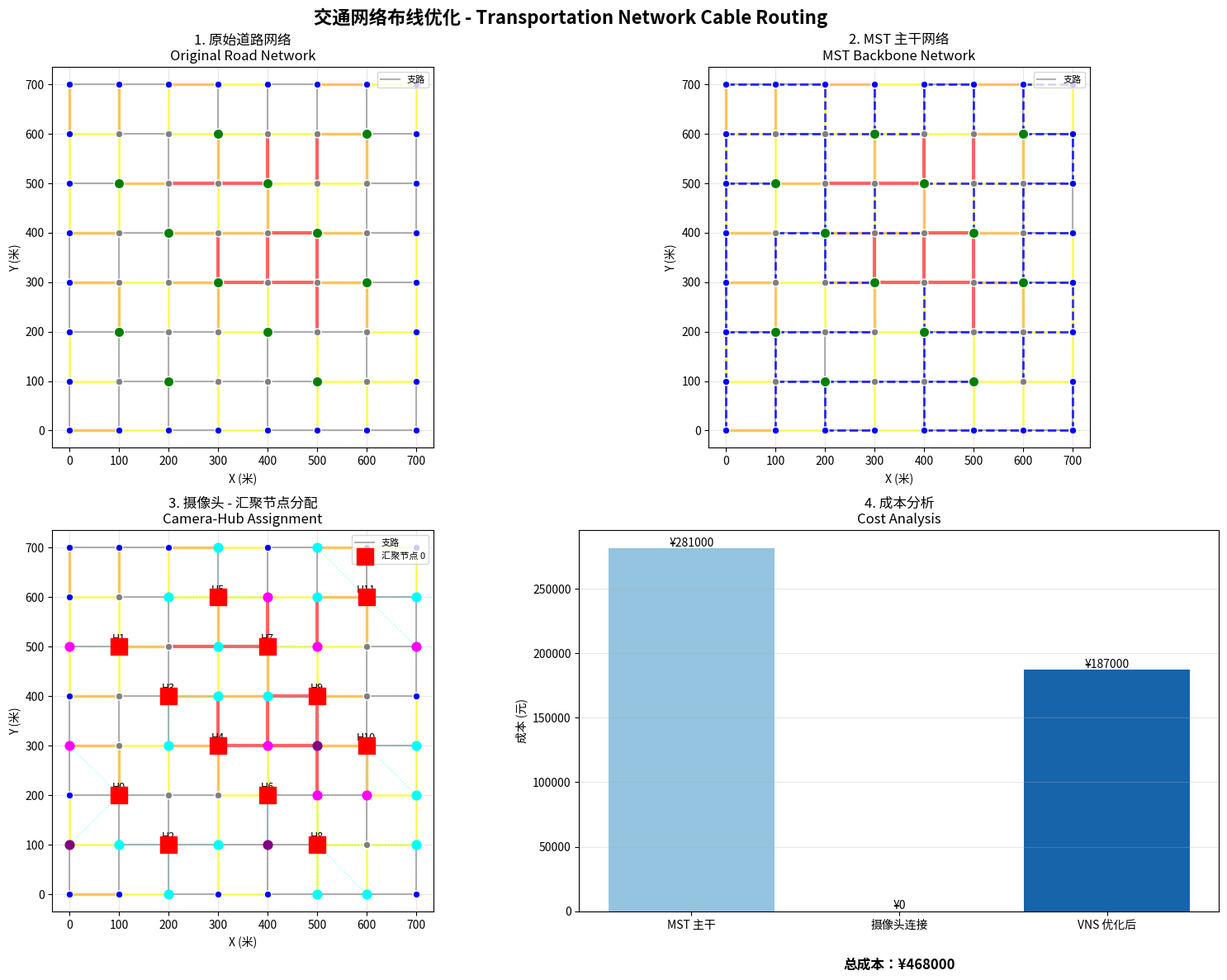

Reproduce this figure in Python. (Note: this script raises an exception after producing the figure.)
#!/usr/bin/env python3
# -*- coding: utf-8 -*-
"""
交通网络布线优化案例
Transportation Network Cable Routing Optimization

场景：城市交通监控与通信网络布线
- 沿道路网络部署摄像头和通信节点
- 最小化布线成本
- 满足覆盖和连通性约束
- 考虑交通流量和施工难度

作者：智子 (Sophon)
日期：2026-03-23
"""

import numpy as np
import matplotlib.pyplot as plt
import networkx as nx
from dataclasses import dataclass, field
from typing import List, Dict, Tuple, Optional
from enum import Enum
import random


# ============================================================================
# 数据类定义
# ============================================================================

class RoadType(Enum):
    """道路类型"""
    HIGHWAY = "高速公路"  # 施工难度大，成本高
    MAIN_ROAD = "主干道"  # 中等难度
    SECONDARY = "次干道"  # 较低难度
    BRANCH = "支路"  # 施工容易


@dataclass
class Intersection:
    """交叉路口节点"""
    id: int
    x: float
    y: float
    type: str = "normal"  # normal/hub/terminal
    traffic_flow: float = 1.0  # 交通流量系数 (0.5-2.0)
    
    def distance_to(self, other: 'Intersection') -> float:
        """计算到另一个路口的距离"""
        return np.sqrt((self.x - other.x)**2 + (self.y - other.y)**2)


@dataclass
class RoadSegment:
    """道路段"""
    id: int
    from_node: int
    to_node: int
    road_type: RoadType
    length: float
    construction_difficulty: float = 1.0  # 施工难度系数
    
    def get_cable_cost(self, cable_type: str = "standard") -> float:
        """计算电缆铺设成本"""
        base_costs = {
            "standard": 50.0,   # 标准电缆 (元/米)
            "fiber": 120.0,     # 光纤
            "heavy": 80.0       # 重型电缆
        }
        base_cost = base_costs.get(cable_type, 50.0)
        # 成本 = 基础成本 × 长度 × 施工难度 × 交通流量影响
        return base_cost * self.length * self.construction_difficulty


@dataclass
class CameraNode:
    """监控摄像头节点"""
    id: int
    intersection_id: int
    camera_type: str = "HD"  # HD/4K/PTZ
    priority: int = 1  # 优先级 1-5
    coverage_radius: float = 50.0  # 覆盖半径 (米)


@dataclass
class CommunicationHub:
    """通信汇聚节点"""
    id: int
    intersection_id: int
    capacity: int = 10  # 最大连接摄像头数
    connected_cameras: List[int] = field(default_factory=list)


# ============================================================================
# 交通网络建模
# ============================================================================

class TransportationNetwork:
    """交通网络模型"""
    
    def __init__(self, grid_size: int = 10, seed: int = 42):
        self.grid_size = grid_size
        self.seed = seed
        np.random.seed(seed)
        random.seed(seed)
        
        self.intersections: Dict[int, Intersection] = {}
        self.road_segments: Dict[int, RoadSegment] = {}
        self.cameras: Dict[int, CameraNode] = {}
        self.hubs: Dict[int, CommunicationHub] = {}
        
        self._create_grid_network()
        self._assign_road_types()
        self._place_cameras()
        self._place_hubs()
    
    def _create_grid_network(self):
        """创建网格状道路网络"""
        node_id = 0
        spacing = 100.0  # 路口间距 (米)
        
        # 创建路口节点
        for i in range(self.grid_size):
            for j in range(self.grid_size):
                x = i * spacing
                y = j * spacing
                # 边缘节点可能是终端节点
                if i == 0 or i == self.grid_size - 1 or \
                   j == 0 or j == self.grid_size - 1:
                    node_type = "terminal"
                elif (i + j) % 3 == 0:
                    node_type = "hub"  # 潜在的汇聚点
                else:
                    node_type = "normal"
                
                # 交通流量：中心区域更高
                center_x = self.grid_size / 2
                center_y = self.grid_size / 2
                dist_from_center = np.sqrt((i - center_x)**2 + (j - center_y)**2)
                max_dist = np.sqrt(2) * self.grid_size / 2
                traffic_flow = 2.0 - 1.5 * (dist_from_center / max_dist)
                traffic_flow = max(0.5, min(2.0, traffic_flow))
                
                self.intersections[node_id] = Intersection(
                    id=node_id,
                    x=x,
                    y=y,
                    type=node_type,
                    traffic_flow=traffic_flow
                )
                node_id += 1
        
        # 创建道路段 (水平和垂直连接)
        segment_id = 0
        for i in range(self.grid_size):
            for j in range(self.grid_size):
                current_id = i * self.grid_size + j
                
                # 水平连接
                if j < self.grid_size - 1:
                    next_id = i * self.grid_size + (j + 1)
                    length = spacing
                    self.road_segments[segment_id] = RoadSegment(
                        id=segment_id,
                        from_node=current_id,
                        to_node=next_id,
                        road_type=RoadType.MAIN_ROAD,  # 临时赋值
                        length=length,
                        construction_difficulty=1.0
                    )
                    segment_id += 1
                
                # 垂直连接
                if i < self.grid_size - 1:
                    next_id = (i + 1) * self.grid_size + j
                    length = spacing
                    self.road_segments[segment_id] = RoadSegment(
                        id=segment_id,
                        from_node=current_id,
                        to_node=next_id,
                        road_type=RoadType.MAIN_ROAD,  # 临时赋值
                        length=length,
                        construction_difficulty=1.0
                    )
                    segment_id += 1
    
    def _assign_road_types(self):
        """分配道路类型"""
        for segment in self.road_segments.values():
            # 根据位置分配道路类型
            from_node = self.intersections[segment.from_node]
            to_node = self.intersections[segment.to_node]
            
            # 中心区域更可能是主干道
            center_x = self.grid_size / 2
            center_y = self.grid_size / 2
            mid_x = (from_node.x + to_node.x) / 2 / 100.0
            mid_y = (from_node.y + to_node.y) / 2 / 100.0
            dist_from_center = np.sqrt((mid_x - center_x)**2 + (mid_y - center_y)**2)
            
            rand = random.random()
            if dist_from_center < 2:
                # 中心区域
                if rand < 0.3:
                    segment.road_type = RoadType.HIGHWAY
                    segment.construction_difficulty = 2.5
                elif rand < 0.7:
                    segment.road_type = RoadType.MAIN_ROAD
                    segment.construction_difficulty = 1.5
                else:
                    segment.road_type = RoadType.SECONDARY
                    segment.construction_difficulty = 1.0
            else:
                # 边缘区域
                if rand < 0.1:
                    segment.road_type = RoadType.MAIN_ROAD
                    segment.construction_difficulty = 1.5
                elif rand < 0.5:
                    segment.road_type = RoadType.SECONDARY
                    segment.construction_difficulty = 1.0
                else:
                    segment.road_type = RoadType.BRANCH
                    segment.construction_difficulty = 0.8
    
    def _place_cameras(self):
        """放置监控摄像头"""
        camera_id = 0
        for node_id, node in self.intersections.items():
            # 根据交通流量和节点类型决定是否放置摄像头
            probability = node.traffic_flow / 2.0
            if node.type == "hub":
                probability = min(1.0, probability + 0.3)
            
            if random.random() < probability:
                # 确定摄像头类型
                rand = random.random()
                if rand < 0.6:
                    cam_type = "HD"
                    priority = 2
                elif rand < 0.9:
                    cam_type = "4K"
                    priority = 3
                else:
                    cam_type = "PTZ"
                    priority = 4
                
                self.cameras[camera_id] = CameraNode(
                    id=camera_id,
                    intersection_id=node_id,
                    camera_type=cam_type,
                    priority=priority
                )
                camera_id += 1
    
    def _place_hubs(self):
        """放置通信汇聚节点"""
        hub_id = 0
        for node_id, node in self.intersections.items():
            if node.type == "hub":
                self.hubs[hub_id] = CommunicationHub(
                    id=hub_id,
                    intersection_id=node_id,
                    capacity=random.randint(8, 15)
                )
                hub_id += 1
        
        # 确保至少有一个汇聚节点
        if len(self.hubs) == 0:
            center_id = (self.grid_size // 2) * self.grid_size + (self.grid_size // 2)
            self.hubs[0] = CommunicationHub(
                id=0,
                intersection_id=center_id,
                capacity=20
            )
    
    def get_network_graph(self) -> nx.Graph:
        """获取 NetworkX 图"""
        G = nx.Graph()
        
        # 添加节点
        for node_id, node in self.intersections.items():
            G.add_node(node_id, pos=(node.x, node.y), type=node.type)
        
        # 添加边
        for seg_id, seg in self.road_segments.items():
            cost = seg.get_cable_cost()
            G.add_edge(
                seg.from_node,
                seg.to_node,
                weight=cost,
                length=seg.length,
                road_type=seg.road_type.value,
                segment_id=seg_id
            )
        
        return G
    
    def get_camera_positions(self) -> Dict[int, Tuple[float, float]]:
        """获取所有摄像头位置"""
        positions = {}
        for cam in self.cameras.values():
            node = self.intersections[cam.intersection_id]
            positions[cam.id] = (node.x, node.y)
        return positions
    
    def get_hub_positions(self) -> Dict[int, Tuple[float, float]]:
        """获取所有汇聚节点位置"""
        positions = {}
        for hub in self.hubs.values():
            node = self.intersections[hub.intersection_id]
            positions[hub.id] = (node.x, node.y)
        return positions


# ============================================================================
# 优化算法
# ============================================================================

class CableRoutingOptimizer:
    """电缆布线优化器"""
    
    def __init__(self, network: TransportationNetwork):
        self.network = network
        self.G = network.get_network_graph()
        self.results = {}
    
    def optimize_with_mst(self, cable_type: str = "standard") -> Dict:
        """使用最小生成树优化主干网络"""
        # 计算边的权重
        for u, v, data in self.G.edges(data=True):
            segment = self.network.road_segments[data['segment_id']]
            data['weight'] = segment.get_cable_cost(cable_type)
        
        # 计算 MST
        mst = nx.minimum_spanning_tree(self.G, weight='weight')
        
        # 计算总成本
        total_cost = sum(data['weight'] for u, v, data in mst.edges(data=True))
        total_length = sum(data['length'] for u, v, data in mst.edges(data=True))
        
        self.results['mst'] = {
            'edges': list(mst.edges()),
            'total_cost': total_cost,
            'total_length': total_length,
            'num_edges': mst.number_of_edges()
        }
        
        return self.results['mst']
    
    def optimize_camera_to_hub(self, assignment_strategy: str = "nearest") -> Dict:
        """优化摄像头到汇聚节点的连接"""
        camera_positions = self.network.get_camera_positions()
        hub_positions = self.network.get_hub_positions()
        
        assignments = {}
        total_cost = 0
        
        for cam_id, cam_pos in camera_positions.items():
            cam_node_id = self.network.cameras[cam_id].intersection_id
            
            if assignment_strategy == "nearest":
                # 分配到最近的汇聚节点
                best_hub = None
                best_dist = float('inf')
                
                for hub_id, hub_pos in hub_positions.items():
                    hub_node_id = self.network.hubs[hub_id].intersection_id
                    # 使用图上的最短路径距离
                    try:
                        path_length = nx.shortest_path_length(
                            self.G, cam_node_id, hub_node_id, weight='length'
                        )
                        if path_length < best_dist:
                            best_dist = path_length
                            best_hub = hub_id
                    except nx.NetworkXNoPath:
                        continue
                
                if best_hub is not None:
                    assignments[cam_id] = best_hub
                    # 计算连接成本 (假设直连，沿道路)
                    cost = best_dist * 50.0  # 50 元/米
                    total_cost += cost
            
            elif assignment_strategy == "balanced":
                # 负载均衡分配
                hub_loads = {hub_id: 0 for hub_id in hub_positions}
                
                # 按优先级排序摄像头
                sorted_cams = sorted(
                    self.network.cameras.values(),
                    key=lambda c: c.priority,
                    reverse=True
                )
                
                for cam in sorted_cams:
                    cam_node_id = cam.intersection_id
                    
                    # 找到容量允许且最近的汇聚节点
                    best_hub = None
                    best_score = float('inf')
                    
                    for hub_id, hub in self.network.hubs.items():
                        if hub_loads[hub_id] >= hub.capacity:
                            continue
                        
                        hub_node_id = hub.intersection_id
                        try:
                            path_length = nx.shortest_path_length(
                                self.G, cam_node_id, hub_node_id, weight='length'
                            )
                            # 评分 = 距离 + 负载惩罚
                            score = path_length + hub_loads[hub_id] * 10
                            if score < best_score:
                                best_score = score
                                best_hub = hub_id
                        except nx.NetworkXNoPath:
                            continue
                    
                    if best_hub is not None:
                        assignments[cam.id] = best_hub
                        hub_loads[best_hub] += 1
        
        self.results['camera_assignment'] = {
            'assignments': assignments,
            'total_cost': total_cost,
            'num_cameras': len(assignments),
            'strategy': assignment_strategy
        }
        
        return self.results['camera_assignment']
    
    def optimize_with_vns(self, max_iterations: int = 100) -> Dict:
        """使用变邻域搜索优化路径"""
        # 从 MST 解开始
        if 'mst' not in self.results:
            self.optimize_with_mst()
        
        current_edges = set(self.results['mst']['edges'])
        current_cost = self.results['mst']['total_cost']
        
        best_edges = current_edges.copy()
        best_cost = current_cost
        
        history = [(0, current_cost)]
        
        for iteration in range(max_iterations):
            # 邻域操作：尝试替换一条边
            if len(current_edges) > 0:
                # 随机选择一条边移除
                edge_to_remove = random.choice(list(current_edges))
                current_edges.remove(edge_to_remove)
                
                # 检查连通性，如果不连通则找到替代边
                temp_G = nx.Graph()
                temp_G.add_edges_from(current_edges)
                
                if not nx.is_connected(temp_G):
                    # 找到连接两个连通分量的最佳边
                    components = list(nx.connected_components(temp_G))
                    best_new_edge = None
                    best_new_cost = float('inf')
                    
                    for u, v, data in self.G.edges(data=True):
                        if (u, v) in current_edges or (v, u) in current_edges:
                            continue
                        
                        # 检查这条边是否连接两个不同连通分量
                        for i, comp1 in enumerate(components):
                            for j, comp2 in enumerate(components):
                                if i >= j:
                                    continue
                                if u in comp1 and v in comp2 or u in comp2 and v in comp1:
                                    if data['weight'] < best_new_cost:
                                        best_new_cost = data['weight']
                                        best_new_edge = (u, v)
                    
                    if best_new_edge:
                        current_edges.add(best_new_edge)
                    else:
                        # 恢复原边
                        current_edges.add(edge_to_remove)
                else:
                    # 连通，接受这个变化
                    new_cost = sum(
                        self.G[u][v]['weight'] for u, v in current_edges
                    )
                    
                    if new_cost < current_cost:
                        current_cost = new_cost
                        if new_cost < best_cost:
                            best_cost = new_cost
                            best_edges = current_edges.copy()
                    else:
                        # 以一定概率接受劣解
                        if random.random() < 0.1:
                            current_cost = new_cost
                        else:
                            # 恢复
                            current_edges.add(edge_to_remove)
                            current_cost = self.results['mst']['total_cost']
            
            history.append((iteration + 1, current_cost))
        
        self.results['vns'] = {
            'edges': list(best_edges),
            'total_cost': best_cost,
            'improvement': (current_cost - best_cost) / current_cost * 100,
            'iterations': max_iterations,
            'history': history
        }
        
        return self.results['vns']


# ============================================================================
# 可视化
# ============================================================================

class TransportationVisualizer:
    """交通网络可视化"""
    
    def __init__(self, network: TransportationNetwork, optimizer: CableRoutingOptimizer):
        self.network = network
        self.optimizer = optimizer
        self.fig = None
        
    def plot_network(self, show_cables: bool = True, save_path: str = None):
        """绘制交通网络和电缆布线"""
        fig, axes = plt.subplots(2, 2, figsize=(16, 12))
        fig.suptitle('交通网络布线优化 - Transportation Network Cable Routing', 
                    fontsize=16, fontweight='bold')
        
        # 子图 1: 原始道路网络
        ax1 = axes[0, 0]
        self._plot_road_network(ax1)
        ax1.set_title('1. 原始道路网络\nOriginal Road Network', fontsize=12)
        
        # 子图 2: MST 优化结果
        ax2 = axes[0, 1]
        self._plot_road_network(ax2)
        if 'mst' in self.optimizer.results:
            self._plot_cables(ax2, self.optimizer.results['mst']['edges'], 'blue')
        ax2.set_title('2. MST 主干网络\nMST Backbone Network', fontsize=12)
        
        # 子图 3: 摄像头分配
        ax3 = axes[1, 0]
        self._plot_camera_assignments(ax3)
        ax3.set_title('3. 摄像头 - 汇聚节点分配\nCamera-Hub Assignment', fontsize=12)
        
        # 子图 4: 成本分析
        ax4 = axes[1, 1]
        self._plot_cost_analysis(ax4)
        ax4.set_title('4. 成本分析\nCost Analysis', fontsize=12)
        
        plt.tight_layout()
        
        if save_path:
            plt.savefig(save_path, dpi=150, bbox_inches='tight')
            print(f"✓ 图表已保存：{save_path}")
        
        plt.show()
    
    def _plot_road_network(self, ax):
        """绘制道路网络"""
        # 绘制道路段
        for seg in self.network.road_segments.values():
            from_node = self.network.intersections[seg.from_node]
            to_node = self.network.intersections[seg.to_node]
            
            color_map = {
                RoadType.HIGHWAY: 'red',
                RoadType.MAIN_ROAD: 'orange',
                RoadType.SECONDARY: 'yellow',
                RoadType.BRANCH: 'gray'
            }
            width_map = {
                RoadType.HIGHWAY: 3,
                RoadType.MAIN_ROAD: 2.5,
                RoadType.SECONDARY: 2,
                RoadType.BRANCH: 1.5
            }
            
            ax.plot(
                [from_node.x, to_node.x],
                [from_node.y, to_node.y],
                color=color_map[seg.road_type],
                linewidth=width_map[seg.road_type],
                alpha=0.6,
                label=f'{seg.road_type.value}' if seg.id == 0 else ""
            )
        
        # 绘制路口节点
        for node in self.network.intersections.values():
            color = 'green' if node.type == 'hub' else ('blue' if node.type == 'terminal' else 'gray')
            size = 80 if node.type == 'hub' else 40
            ax.scatter(node.x, node.y, c=color, s=size, zorder=5, edgecolors='white')
        
        # 图例
        ax.legend(loc='upper right', fontsize=8)
        ax.set_xlabel('X (米)')
        ax.set_ylabel('Y (米)')
        ax.set_aspect('equal')
        ax.grid(True, alpha=0.3)
    
    def _plot_cables(self, ax, edges, color='blue'):
        """绘制电缆路径"""
        for u, v in edges:
            from_node = self.network.intersections[u]
            to_node = self.network.intersections[v]
            ax.plot(
                [from_node.x, to_node.x],
                [from_node.y, to_node.y],
                color=color,
                linewidth=2,
                alpha=0.8,
                linestyle='--'
            )
    
    def _plot_camera_assignments(self, ax):
        """绘制摄像头分配"""
        # 绘制道路网络背景
        self._plot_road_network(ax)
        
        # 绘制汇聚节点
        hub_positions = self.network.get_hub_positions()
        for hub_id, (x, y) in hub_positions.items():
            hub = self.network.hubs[hub_id]
            ax.scatter(x, y, c='red', s=200, marker='s', zorder=10, 
                      label=f'汇聚节点 {hub_id}' if hub_id == 0 else "")
            ax.annotate(f'H{hub_id}', (x, y+10), fontsize=9, ha='center')
        
        # 绘制摄像头和连接线
        if 'camera_assignment' in self.optimizer.results:
            assignments = self.optimizer.results['camera_assignment']['assignments']
            for cam_id, hub_id in assignments.items():
                cam = self.network.cameras[cam_id]
                cam_node = self.network.intersections[cam.intersection_id]
                hub_node = self.network.intersections[self.network.hubs[hub_id].intersection_id]
                
                # 绘制摄像头
                color_map = {'HD': 'cyan', '4K': 'magenta', 'PTZ': 'purple'}
                ax.scatter(cam_node.x, cam_node.y, c=color_map.get(cam.camera_type, 'cyan'),
                          s=60, marker='o', zorder=8)
                
                # 绘制连接线
                ax.plot(
                    [cam_node.x, hub_node.x],
                    [cam_node.y, hub_node.y],
                    color='cyan',
                    linewidth=1,
                    alpha=0.4,
                    linestyle=':'
                )
        
        ax.legend(loc='upper right', fontsize=8)
        ax.set_aspect('equal')
        ax.grid(True, alpha=0.3)
    
    def _plot_cost_analysis(self, ax):
        """绘制成本分析"""
        categories = []
        costs = []
        
        if 'mst' in self.optimizer.results:
            categories.append('MST 主干')
            costs.append(self.optimizer.results['mst']['total_cost'])
        
        if 'camera_assignment' in self.optimizer.results:
            categories.append('摄像头连接')
            costs.append(self.optimizer.results['camera_assignment']['total_cost'])
        
        if 'vns' in self.optimizer.results:
            categories.append('VNS 优化后')
            costs.append(self.optimizer.results['vns']['total_cost'])
        
        if len(categories) > 0:
            colors = plt.cm.Blues(np.linspace(0.4, 0.8, len(categories)))
            bars = ax.bar(categories, costs, color=colors)
            
            # 添加数值标签
            for bar, cost in zip(bars, costs):
                ax.text(bar.get_x() + bar.get_width()/2, bar.get_height(),
                       f'¥{cost:.0f}', ha='center', va='bottom', fontsize=10)
            
            ax.set_ylabel('成本 (元)')
            ax.set_title('布线成本分解')
            ax.grid(True, alpha=0.3, axis='y')
            
            # 添加总成本
            total = sum(costs)
            ax.text(0.5, -0.15, f'总成本：¥{total:.0f}', transform=ax.transAxes,
                   fontsize=12, fontweight='bold', ha='center')


# ============================================================================
# 主函数
# ============================================================================

def main():
    """主函数"""
    print("=" * 60)
    print("交通网络布线优化系统")
    print("Transportation Network Cable Routing Optimization")
    print("=" * 60)
    
    # 创建交通网络
    print("\n1. 创建交通网络模型...")
    network = TransportationNetwork(grid_size=8, seed=42)
    print(f"   - 路口节点：{len(network.intersections)} 个")
    print(f"   - 道路段：{len(network.road_segments)} 条")
    print(f"   - 摄像头：{len(network.cameras)} 个")
    print(f"   - 汇聚节点：{len(network.hubs)} 个")
    
    # 统计道路类型
    road_type_counts = {}
    for seg in network.road_segments.values():
        road_type_counts[seg.road_type.value] = road_type_counts.get(seg.road_type.value, 0) + 1
    print(f"   - 道路类型分布：{road_type_counts}")
    
    # 创建优化器
    print("\n2. 执行优化算法...")
    optimizer = CableRoutingOptimizer(network)
    
    # MST 优化
    print("   - 运行 MST 算法...")
    mst_result = optimizer.optimize_with_mst()
    print(f"     • MST 总成本：¥{mst_result['total_cost']:.2f}")
    print(f"     • 总长度：{mst_result['total_length']:.1f} 米")
    
    # 摄像头分配
    print("   - 分配摄像头到汇聚节点...")
    camera_result = optimizer.optimize_camera_to_hub(assignment_strategy="balanced")
    print(f"     • 已分配摄像头：{camera_result['num_cameras']} 个")
    print(f"     • 连接成本：¥{camera_result['total_cost']:.2f}")
    
    # VNS 优化
    print("   - 运行 VNS 局部优化...")
    vns_result = optimizer.optimize_with_vns(max_iterations=50)
    print(f"     • VNS 优化后成本：¥{vns_result['total_cost']:.2f}")
    print(f"     • 改进幅度：{vns_result['improvement']:.2f}%")
    
    # 可视化
    print("\n3. 生成可视化结果...")
    visualizer = TransportationVisualizer(network, optimizer)
    save_path = "/root/.openclaw/workspace/cable-optimization/outputs/transportation_network.png"
    visualizer.plot_network(save_path=save_path)
    
    # 输出总结
    print("\n" + "=" * 60)
    print("优化结果总结")
    print("=" * 60)
    total_cost = mst_result['total_cost'] + camera_result['total_cost']
    print(f"主干网络成本：¥{mst_result['total_cost']:.2f}")
    print(f"摄像头连接成本：¥{camera_result['total_cost']:.2f}")
    print(f"总成本：¥{total_cost:.2f}")
    print(f"VNS 优化改进：{vns_result['improvement']:.2f}%")
    print(f"\n输出文件：{save_path}")
    print("=" * 60)
    
    return optimizer.results


if __name__ == "__main__":
    results = main()
